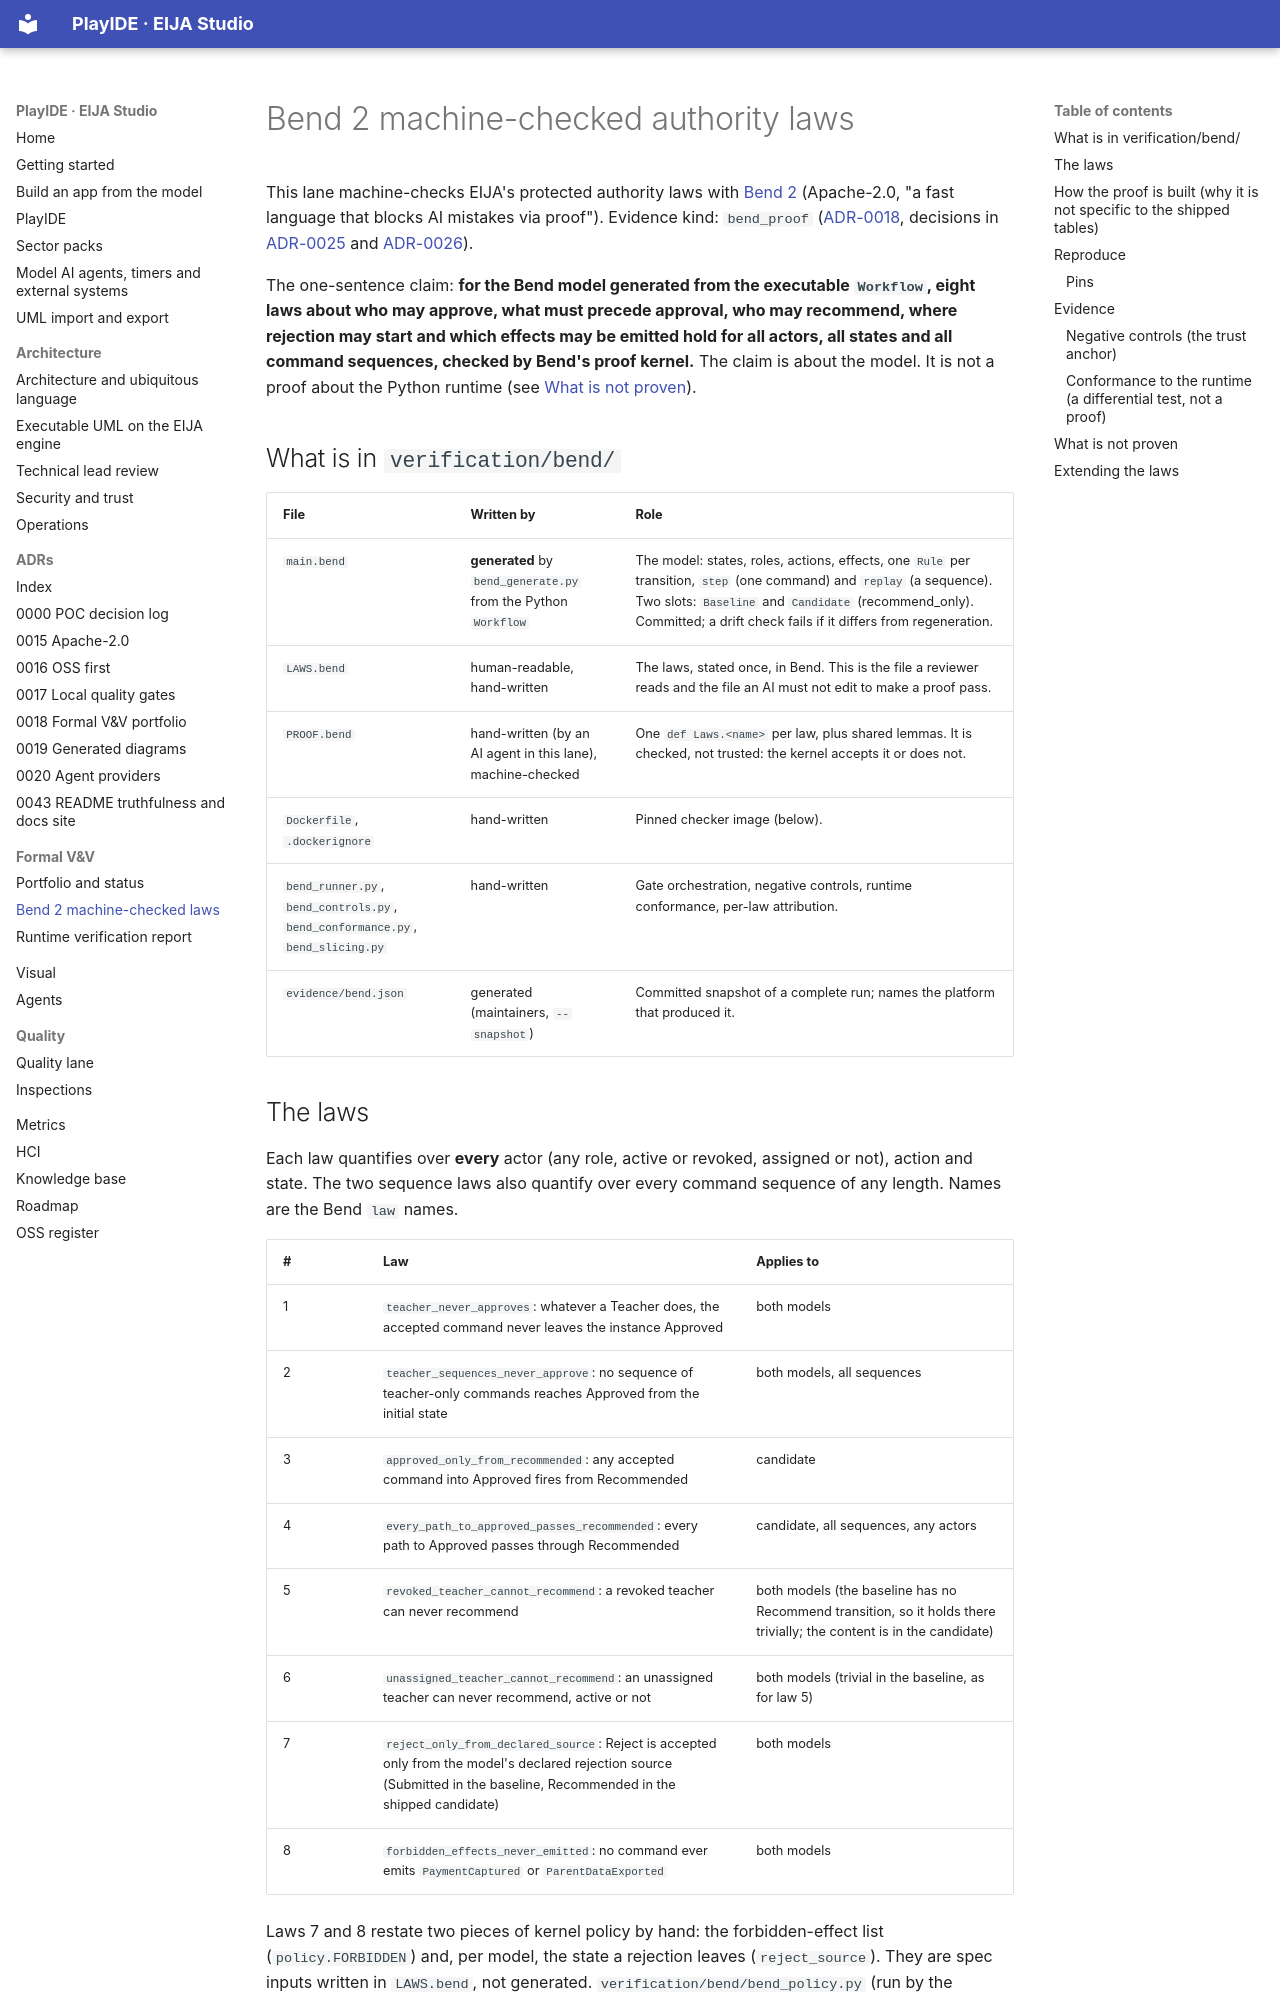

repository: 45ck/eija-studio · page: formal/bend/index.html · generator: mkdocs

# Bend 2 machine-checked authority laws

This lane machine-checks EIJA's protected authority laws with [Bend 2](https://github.com/bendlang/bend)
(Apache-2.0, "a fast language that blocks AI mistakes via proof"). Evidence kind: `bend_proof`
([ADR-0018](../adr/0018-formal-vv-portfolio.md), decisions in [ADR-0025](../adr/0025-bend-machine-checked-laws.md)
and [ADR-0026](../adr/0026-bend-model-generation-controls-conformance.md)).

The one-sentence claim: **for the Bend model generated from the executable `Workflow`, eight laws about who
may approve, what must precede approval, who may recommend, where rejection may start and which effects may
be emitted hold for all actors, all states and all command sequences, checked by Bend's proof kernel.**
The claim is about the model. It is not a proof about the Python runtime (see [What is not proven](#what-is-not-proven)).

## What is in `verification/bend/`

| File | Written by | Role |
|---|---|---|
| `main.bend` | **generated** by `bend_generate.py` from the Python `Workflow` | The model: states, roles, actions, effects, one `Rule` per transition, `step` (one command) and `replay` (a sequence). Two slots: `Baseline` and `Candidate` (recommend_only). Committed; a drift check fails if it differs from regeneration. |
| `LAWS.bend` | human-readable, hand-written | The laws, stated once, in Bend. This is the file a reviewer reads and the file an AI must not edit to make a proof pass. |
| `PROOF.bend` | hand-written (by an AI agent in this lane), machine-checked | One `def Laws.<name>` per law, plus shared lemmas. It is checked, not trusted: the kernel accepts it or does not. |
| `Dockerfile`, `.dockerignore` | hand-written | Pinned checker image (below). |
| `bend_runner.py`, `bend_controls.py`, `bend_conformance.py`, `bend_slicing.py` | hand-written | Gate orchestration, negative controls, runtime conformance, per-law attribution. |
| `evidence/bend.json` | generated (maintainers, `--snapshot`) | Committed snapshot of a complete run; names the platform that produced it. |

## The laws

Each law quantifies over **every** actor (any role, active or revoked, assigned or not), action and state.
The two sequence laws also quantify over every command sequence of any length. Names are the Bend `law` names.

| # | Law | Applies to |
|---|---|---|
| 1 | `teacher_never_approves`: whatever a Teacher does, the accepted command never leaves the instance Approved | both models |
| 2 | `teacher_sequences_never_approve`: no sequence of teacher-only commands reaches Approved from the initial state | both models, all sequences |
| 3 | `approved_only_from_recommended`: any accepted command into Approved fires from Recommended | candidate |
| 4 | `every_path_to_approved_passes_recommended`: every path to Approved passes through Recommended | candidate, all sequences, any actors |
| 5 | `revoked_teacher_cannot_recommend`: a revoked teacher can never recommend | both models (the baseline has no Recommend transition, so it holds there trivially; the content is in the candidate) |
| 6 | `unassigned_teacher_cannot_recommend`: an unassigned teacher can never recommend, active or not | both models (trivial in the baseline, as for law 5) |
| 7 | `reject_only_from_declared_source`: Reject is accepted only from the model's declared rejection source (Submitted in the baseline, Recommended in the shipped candidate) | both models |
| 8 | `forbidden_effects_never_emitted`: no command ever emits `PaymentCaptured` or `ParentDataExported` | both models |

Laws 7 and 8 restate two pieces of kernel policy by hand: the forbidden-effect list (`policy.FORBIDDEN`) and, per
model, the state a rejection leaves (`reject_source`). They are spec inputs written in `LAWS.bend`, not generated.
`verification/bend/bend_policy.py` (run by the `bend_drift` session and by the proof gate) compares them with
`policy.FORBIDDEN` and the workflows' Reject transitions and fails on a difference, so a new forbidden effect cannot leave law 8 silently out of
date (a wildcard would have treated it as allowed). What the check does not do is decide whether the law is the right law.

Law 4 uses a run monitor: a run records whether it was ever in `Recommended`, and the law says a run in
`Approved` always has that record. It is proved by induction over the command sequence from an invariant
that every command preserves.
